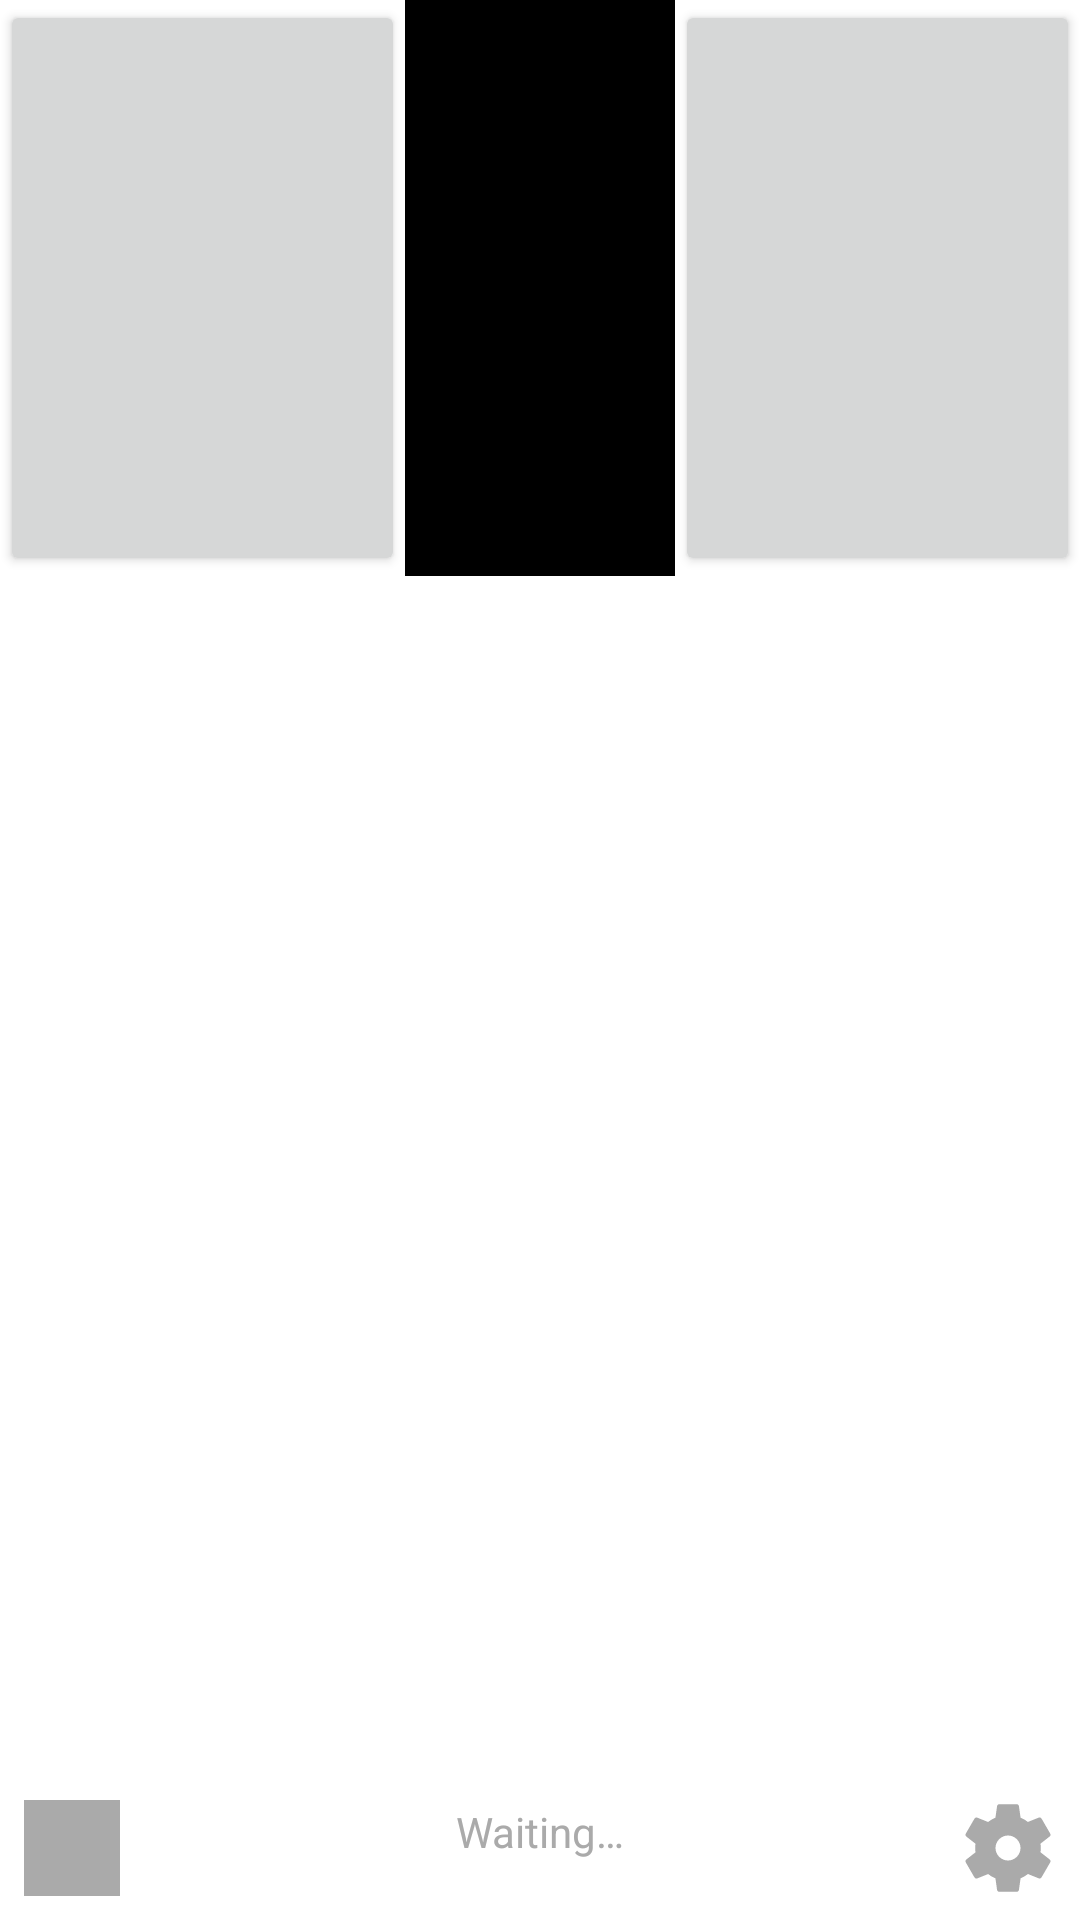

This screen was rendered from an Android layout file. Write that file and the resources it references.
<!-- AndroidManifest.xml: application theme Theme.MouseRemote -->
<!-- res/layout/activity_touch_pad.xml -->
<?xml version="1.0" encoding="utf-8"?>
<androidx.constraintlayout.widget.ConstraintLayout xmlns:android="http://schemas.android.com/apk/res/android"
    xmlns:app="http://schemas.android.com/apk/res-auto"
    xmlns:tools="http://schemas.android.com/tools"
    android:layout_width="match_parent"
    android:layout_height="match_parent">

    <TextView
        android:id="@+id/txt_ip_port"
        android:layout_width="wrap_content"
        android:layout_height="wrap_content"
        android:layout_marginBottom="20dp"
        android:text="@string/waiting"
        android:textColor="@color/grey"
        android:translationZ="100dp"
        app:layout_constraintBottom_toBottomOf="@+id/linearLayout"
        app:layout_constraintEnd_toEndOf="parent"
        app:layout_constraintStart_toStartOf="parent" />

    <LinearLayout
        android:id="@+id/linearLayout"
        android:layout_width="match_parent"
        android:layout_height="match_parent"
        android:orientation="vertical"
        android:weightSum="5"
        app:layout_constraintBottom_toBottomOf="parent"
        app:layout_constraintEnd_toEndOf="parent"
        app:layout_constraintStart_toStartOf="parent"
        app:layout_constraintTop_toTopOf="parent">

        <LinearLayout
            android:id="@+id/linearLayout2"
            android:layout_width="match_parent"
            android:layout_height="0dp"
            android:layout_gravity="bottom"
            android:layout_weight="1.5"
            android:orientation="horizontal"
            android:weightSum="3">

            <Button
                android:id="@+id/btnLeft"
                android:layout_width="0dp"
                android:layout_height="match_parent"
                android:layout_weight="1.125"
                android:foreground="@drawable/button_background"
                tools:ignore="NestedWeights,SpeakableTextPresentCheck" />

            <androidx.constraintlayout.widget.ConstraintLayout
                android:id="@+id/wheel"
                android:layout_width="0dp"
                android:layout_height="match_parent"
                android:layout_weight="0.75"
                android:background="@color/black">

            </androidx.constraintlayout.widget.ConstraintLayout>

            <Button
                android:id="@+id/btnRight"
                android:layout_width="0dp"
                android:layout_height="match_parent"
                android:layout_weight="1.125"
                android:foreground="@drawable/button_background"
                tools:ignore="SpeakableTextPresentCheck,SpeakableTextPresentCheck" />

        </LinearLayout>

        <androidx.constraintlayout.widget.ConstraintLayout
            android:id="@+id/hWheel"
            android:layout_width="match_parent"
            android:layout_height="0dp"
            android:layout_weight="0.5"
            android:foreground="@drawable/scrollbar_col">

        </androidx.constraintlayout.widget.ConstraintLayout>

        <androidx.constraintlayout.widget.ConstraintLayout
            android:id="@+id/touchpad"
            android:layout_width="match_parent"
            android:layout_height="0dp"
            android:layout_weight="3"
            android:foreground="@drawable/button_background">

            <ImageButton
                android:id="@+id/debugger"
                android:layout_width="32dp"
                android:layout_height="32dp"
                android:layout_marginEnd="8dp"
                android:layout_marginBottom="8dp"
                android:background="@color/grey"
                android:backgroundTint="@color/grey"
                app:layout_constraintBottom_toBottomOf="parent"
                app:layout_constraintEnd_toEndOf="parent"
                app:srcCompat="@drawable/ic_port_keyboard"
                tools:ignore="ContentDescription" />
        </androidx.constraintlayout.widget.ConstraintLayout>

    </LinearLayout>

    <ImageButton
        android:id="@+id/imageButton_SwitchToKey"
        android:layout_width="32dp"
        android:layout_height="32dp"
        android:layout_marginStart="8dp"
        android:layout_marginBottom="8dp"
        android:background="@color/grey"
        android:backgroundTint="@color/grey"
        app:layout_constraintBottom_toBottomOf="parent"
        app:layout_constraintStart_toStartOf="parent"
        app:srcCompat="@drawable/ic_keyboard"
        tools:ignore="ContentDescription" />

</androidx.constraintlayout.widget.ConstraintLayout>
<!-- resources referenced by this layout -->
<resources>
  <color name="black">#FF000000</color>
  <color name="grey">#aaaaaa</color>
  <!-- drawable button_background (drawable) -->
  <?xml version="1.0" encoding="utf-8"?>
  <shape xmlns:android="http://schemas.android.com/apk/res/android">
      <solid android:color="#222" />
      <stroke
          android:width="4dp"
          android:color="#000000" />
  </shape>
  <!-- drawable ic_port_keyboard (drawable) -->
  <vector xmlns:android="http://schemas.android.com/apk/res/android"
      android:width="50dp"
      android:height="50dp"
      android:viewportWidth="24"
      android:viewportHeight="24">
    <path
        android:fillColor="@color/white"
        android:pathData="M12,10c-1.1,0 -2,0.9 -2,2s0.9,2 2,2 2,-0.9 2,-2 -0.9,-2 -2,-2zM19,3L5,3c-1.11,0 -2,0.9 -2,2v14c0,1.1 0.89,2 2,2h14c1.11,0 2,-0.9 2,-2L21,5c0,-1.1 -0.89,-2 -2,-2zM17.25,12c0,0.23 -0.02,0.46 -0.05,0.68l1.48,1.16c0.13,0.11 0.17,0.3 0.08,0.45l-1.4,2.42c-0.09,0.15 -0.27,0.21 -0.43,0.15l-1.74,-0.7c-0.36,0.28 -0.76,0.51 -1.18,0.69l-0.26,1.85c-0.03,0.17 -0.18,0.3 -0.35,0.3h-2.8c-0.17,0 -0.32,-0.13 -0.35,-0.29l-0.26,-1.85c-0.43,-0.18 -0.82,-0.41 -1.18,-0.69l-1.74,0.7c-0.16,0.06 -0.34,0 -0.43,-0.15l-1.4,-2.42c-0.09,-0.15 -0.05,-0.34 0.08,-0.45l1.48,-1.16c-0.03,-0.23 -0.05,-0.46 -0.05,-0.69 0,-0.23 0.02,-0.46 0.05,-0.68l-1.48,-1.16c-0.13,-0.11 -0.17,-0.3 -0.08,-0.45l1.4,-2.42c0.09,-0.15 0.27,-0.21 0.43,-0.15l1.74,0.7c0.36,-0.28 0.76,-0.51 1.18,-0.69l0.26,-1.85c0.03,-0.17 0.18,-0.3 0.35,-0.3h2.8c0.17,0 0.32,0.13 0.35,0.29l0.26,1.85c0.43,0.18 0.82,0.41 1.18,0.69l1.74,-0.7c0.16,-0.06 0.34,0 0.43,0.15l1.4,2.42c0.09,0.15 0.05,0.34 -0.08,0.45l-1.48,1.16c0.03,0.23 0.05,0.46 0.05,0.69z"/>
  </vector>
  <!-- drawable scrollbar_col (drawable) -->
  <?xml version="1.0" encoding="utf-8"?>
  <shape xmlns:android="http://schemas.android.com/apk/res/android">
      <solid android:color="#555" />
      <stroke
          android:width="3dp"
          android:color="#000" />
  </shape>
  <string name="waiting">Waiting…</string>
  <style name="Theme.MouseRemote" parent="Theme.MaterialComponents.DayNight.DarkActionBar">
          
          <item name="colorPrimary">@color/primary_dark</item>
          <item name="colorPrimaryVariant">@color/primary</item>
          <item name="colorOnPrimary">@color/black</item>
          
          <item name="colorSecondary">@color/primary_dark</item>
          <item name="colorSecondaryVariant">@color/primary_dark</item>
          <item name="colorOnSecondary">@color/black</item>
          <item name="android:statusBarColor" tools:targetApi="l">?attr/colorPrimaryVariant</item>
          
          <item name="windowNoTitle">true</item>
          <item name="windowActionBar">false</item>
          <item name="android:windowNoTitle">true</item>
          <item name="android:windowActionBar">false</item>
          <item name="android:windowFullscreen">true</item>
          <item name="android:windowContentOverlay">@null</item>
      </style>
  <color name="white">#FFFFFFFF</color>
  <color name="primary_dark">#FF018786</color>
  <color name="primary">#FF03DAC5</color>
</resources>
